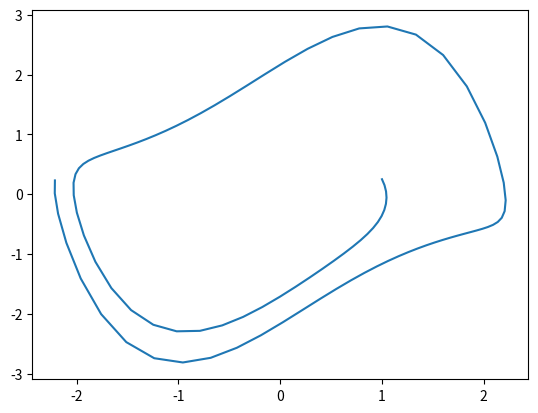

Write the Python code that produced this figure.
import matplotlib.pyplot as plt
#Van der Pol equation
#define system
def f(x,y):
    return y
def g(x,y):
    return -x+(1-x*x)*y

#time step
Dt=0.1
#initial values
x0=1
y0=0.25
#store points in a list
x=[x0]
y=[y0]

#ten steps
for i in range(100):
    m=f(x[i],y[i])
    n=g(x[i],y[i])
    x+=[Dt*m+x[i]]
    y+=[Dt*n+y[i]]
#print x,y
plt.plot(x,y)
plt.show() 
